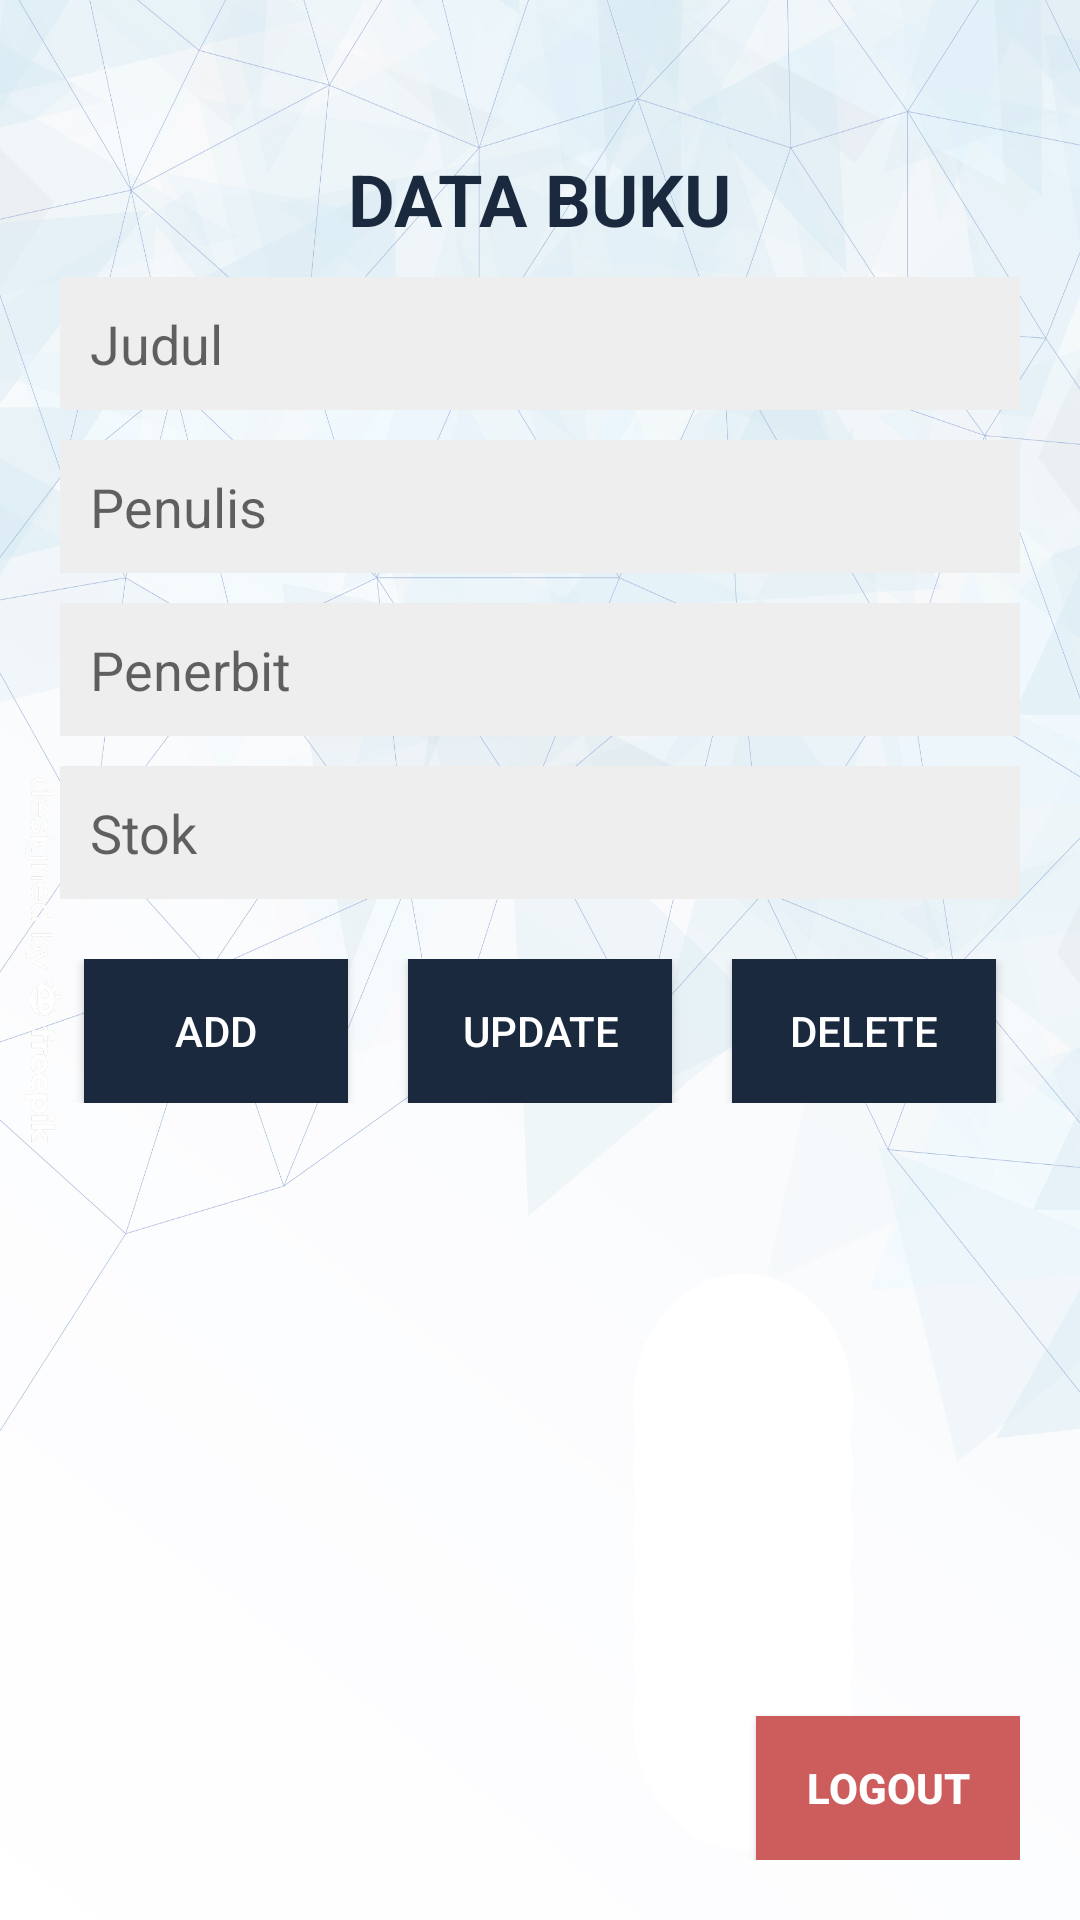

Write the Android layout XML for this screen, with the resource values it uses.
<!-- AndroidManifest.xml: application theme AppTheme -->
<!-- res/layout/activity_firestore_buku.xml -->
<?xml version="1.0" encoding="utf-8"?>
<RelativeLayout xmlns:android="http://schemas.android.com/apk/res/android"
    xmlns:app="http://schemas.android.com/apk/res-auto"
    xmlns:tools="http://schemas.android.com/tools"
    android:layout_width="match_parent"
    android:layout_height="match_parent"
    android:background="@drawable/transparan"
    android:padding="20dp"
    tools:context=".FirestoreActivityBuku">
    <Button
        android:layout_width="wrap_content"
        android:layout_height="wrap_content"
        android:text="Logout"
        android:textColor="#ffffff"
        android:textStyle="bold"
        android:textSize="14sp"
        android:onClick="logoutProcess"
        android:layout_alignParentRight="true"
        android:layout_alignParentBottom="true"
        android:background="#CD5C5C"/>

    <TextView
        android:id="@+id/judul"
        android:layout_width="wrap_content"
        android:layout_height="wrap_content"
        android:text="DATA BUKU"
        android:textSize="24sp"
        android:textStyle="bold"
        android:textColor="#1A293E"
        android:layout_centerHorizontal="true"
        android:layout_marginTop="30dp"/>
    <EditText
        android:id="@+id/judulbuku"
        android:layout_width="match_parent"
        android:layout_height="wrap_content"
        android:layout_below="@id/judul"
        android:padding="10dp"
        android:inputType="text"
        android:background="#eeeeee"
        android:layout_marginTop="10dp"
        android:hint="Judul"/>
    <EditText
        android:id="@+id/penulis"
        android:layout_width="match_parent"
        android:layout_height="wrap_content"
        android:layout_below="@id/judulbuku"
        android:padding="10dp"
        android:inputType="text"
        android:background="#eeeeee"
        android:layout_marginTop="10dp"
        android:hint="Penulis"/>

    <EditText
        android:id="@+id/penerbit"
        android:layout_width="match_parent"
        android:layout_height="wrap_content"
        android:layout_below="@id/penulis"
        android:padding="10dp"
        android:inputType="text"
        android:background="#eeeeee"
        android:layout_marginTop="10dp"
        android:hint="Penerbit"/>

    <EditText
        android:id="@+id/stok"
        android:layout_width="match_parent"
        android:layout_height="wrap_content"
        android:layout_below="@id/penerbit"
        android:padding="10dp"
        android:inputType="text"
        android:background="#eeeeee"
        android:layout_marginTop="10dp"
        android:hint="Stok"/>

    <LinearLayout
        android:id="@+id/action"
        android:layout_below="@id/stok"
        android:layout_width="match_parent"
        android:layout_height="wrap_content"
        android:orientation="horizontal"
        android:layout_marginTop="20dp"
        android:layout_centerHorizontal="true"
        android:gravity="center">

    <Button
        android:id="@+id/btn_add"
        android:layout_width="wrap_content"
        android:layout_height="wrap_content"
        android:text="Add"
        android:onClick="AddBuku"
        android:layout_marginRight="20dp"
        android:background="#1A293E"
        android:textColor="#ffffff"/>
    <Button
        android:id="@+id/btn_update"
        android:layout_width="wrap_content"
        android:layout_height="wrap_content"
        android:text="Update"
        android:onClick="UpdateBuku"
        android:layout_marginRight="20dp"
        android:background="#1A293E"
        android:textColor="#ffffff"/>
    <Button
        android:id="@+id/btn_delete"
        android:layout_width="wrap_content"
        android:layout_height="wrap_content"
        android:text="Delete"
        android:onClick="DeleteBuku"
        android:background="#1A293E"
        android:textColor="#ffffff"/>
</LinearLayout>

    <ListView
        android:id="@+id/buku_list"
        android:layout_below="@id/action"
        android:layout_width="fill_parent"
        android:layout_height="wrap_content"
        android:layout_marginTop="10dp"
        android:dividerHeight="2dp"
        android:padding="2dp"/>

</RelativeLayout>
<!-- resources referenced by this layout -->
<resources>
  <!-- drawable transparan: jpg bitmap (drawable, 699862 bytes) -->
  <style name="AppTheme" parent="Theme.AppCompat.Light.NoActionBar">
          
          <item name="colorPrimary">@color/colorPrimary</item>
          <item name="colorPrimaryDark">@color/colorPrimaryDark</item>
          <item name="colorAccent">@color/colorAccent</item>
      </style>
  <color name="colorPrimary">#008577</color>
  <color name="colorPrimaryDark">#1A293E</color>
  <color name="colorAccent">#D81B60</color>
</resources>
